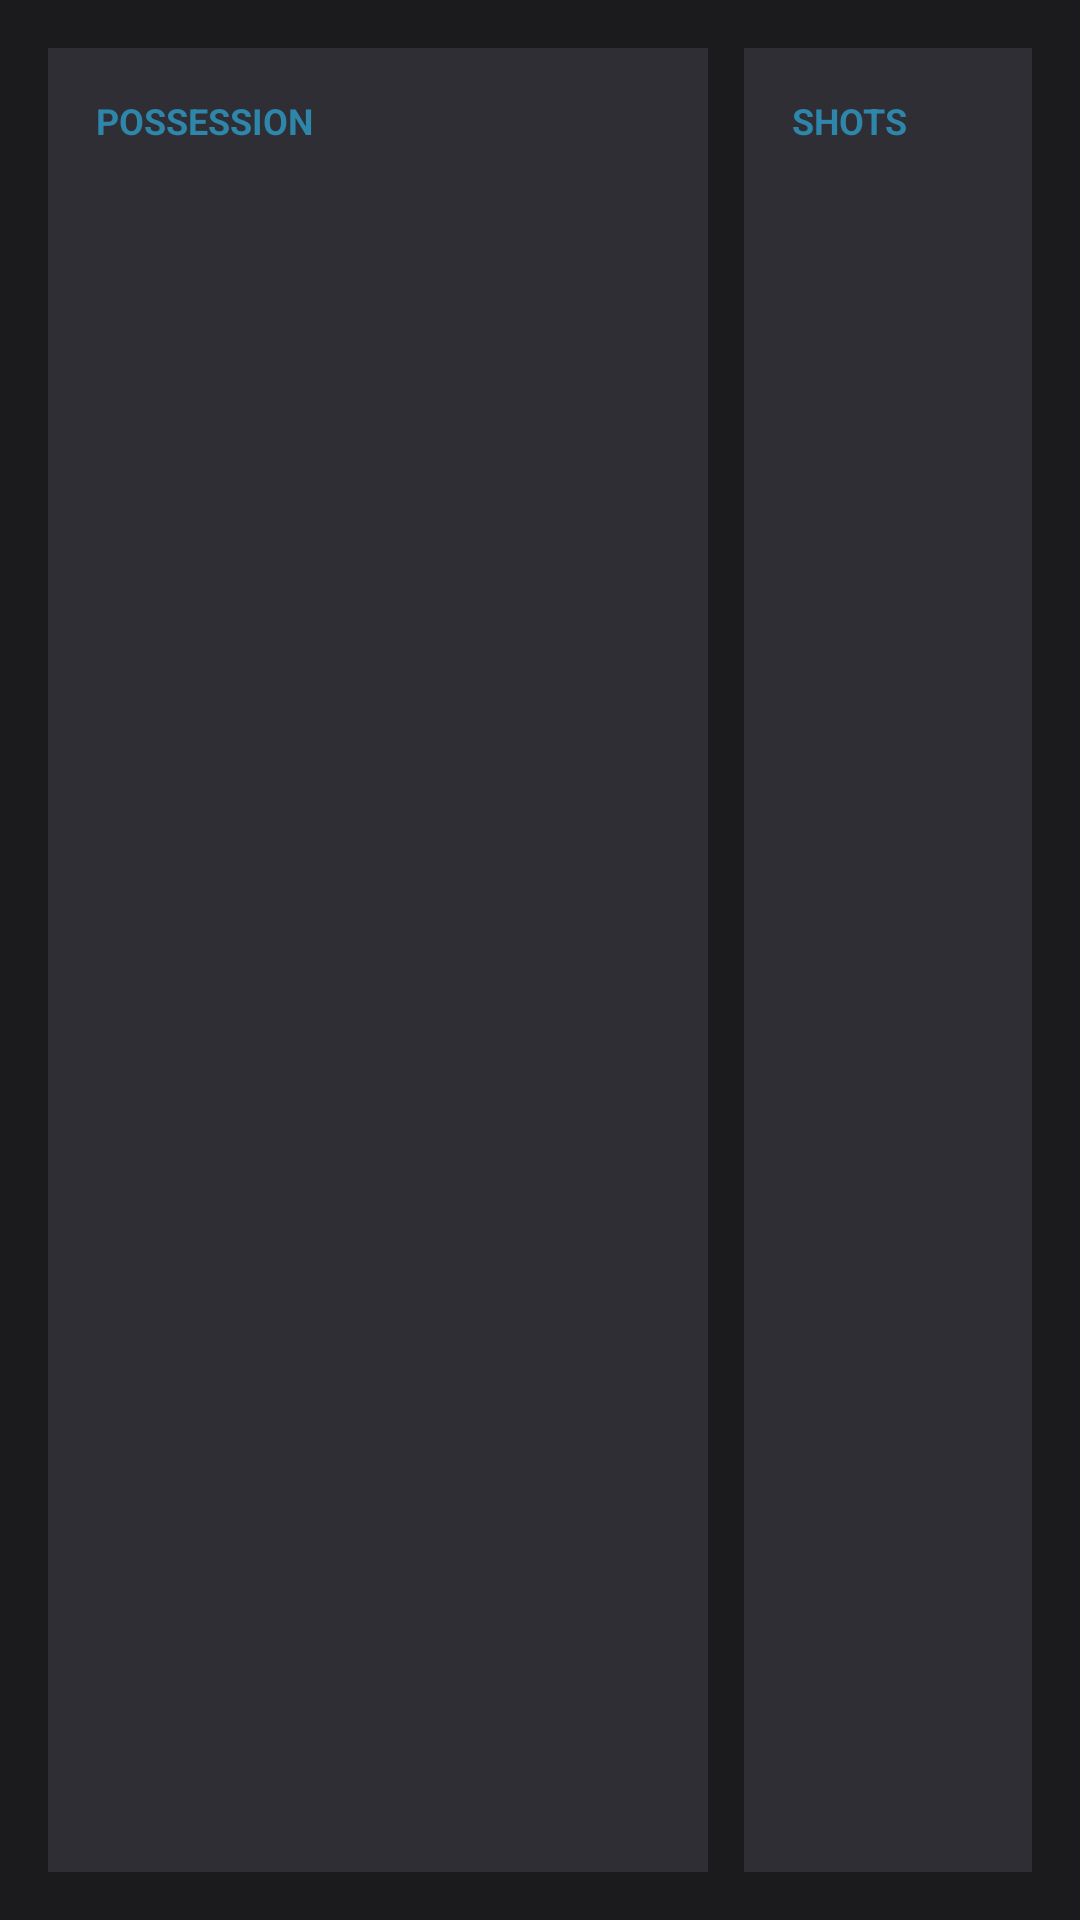

This screen was rendered from an Android layout file. Write that file and the resources it references.
<!-- AndroidManifest.xml: application theme Theme.PitchPulse -->
<!-- res/layout/include_stats.xml -->
<?xml version="1.0" encoding="utf-8"?>
<HorizontalScrollView xmlns:android="http://schemas.android.com/apk/res/android"
    android:layout_width="match_parent"
    android:layout_height="match_parent"
    android:fillViewport="true"
    android:padding="16dp"
    android:scrollbars="none">

    <LinearLayout
        android:layout_width="wrap_content"
        android:layout_height="match_parent"
        android:orientation="horizontal">

        <LinearLayout
            android:id="@+id/cardPossession"
            android:layout_width="220dp"
            android:layout_height="match_parent"
            android:layout_marginEnd="12dp"
            android:background="@drawable/bg_banner"
            android:orientation="vertical"
            android:padding="16dp">

            <TextView
                android:layout_width="wrap_content"
                android:layout_height="wrap_content"
                android:text="POSSESSION"
                android:textColor="@color/cyan"
                android:textSize="12sp"
                android:textStyle="bold" />

            <TextView
                android:id="@+id/possessionValue"
                android:layout_width="match_parent"
                android:layout_height="wrap_content"
                android:layout_marginTop="12dp"
                android:textColor="?attr/colorOnSurface"
                android:textSize="28sp"
                android:textStyle="bold" />

            <TextView
                android:id="@+id/possessionDetail"
                android:layout_width="match_parent"
                android:layout_height="wrap_content"
                android:layout_marginTop="8dp"
                android:textColor="?attr/colorOnSurfaceVariant" />
        </LinearLayout>

        <LinearLayout
            android:id="@+id/cardShots"
            android:layout_width="220dp"
            android:layout_height="match_parent"
            android:layout_marginEnd="12dp"
            android:background="@drawable/bg_banner"
            android:orientation="vertical"
            android:padding="16dp">

            <TextView
                android:layout_width="wrap_content"
                android:layout_height="wrap_content"
                android:text="SHOTS"
                android:textColor="@color/cyan"
                android:textSize="12sp"
                android:textStyle="bold" />

            <TextView
                android:id="@+id/shotsValue"
                android:layout_width="match_parent"
                android:layout_height="wrap_content"
                android:layout_marginTop="12dp"
                android:textColor="?attr/colorOnSurface"
                android:textSize="28sp"
                android:textStyle="bold" />

            <TextView
                android:id="@+id/shotsDetail"
                android:layout_width="match_parent"
                android:layout_height="wrap_content"
                android:layout_marginTop="8dp"
                android:textColor="?attr/colorOnSurfaceVariant" />
        </LinearLayout>

        <LinearLayout
            android:id="@+id/cardXg"
            android:layout_width="220dp"
            android:layout_height="match_parent"
            android:layout_marginEnd="12dp"
            android:background="@drawable/bg_banner"
            android:orientation="vertical"
            android:padding="16dp">

            <TextView
                android:layout_width="wrap_content"
                android:layout_height="wrap_content"
                android:text="XG"
                android:textColor="@color/cyan"
                android:textSize="12sp"
                android:textStyle="bold" />

            <TextView
                android:id="@+id/xgValue"
                android:layout_width="match_parent"
                android:layout_height="wrap_content"
                android:layout_marginTop="12dp"
                android:textColor="?attr/colorOnSurface"
                android:textSize="28sp"
                android:textStyle="bold" />

            <TextView
                android:id="@+id/xgDetail"
                android:layout_width="match_parent"
                android:layout_height="wrap_content"
                android:layout_marginTop="8dp"
                android:textColor="?attr/colorOnSurfaceVariant" />
        </LinearLayout>

        <LinearLayout
            android:id="@+id/cardMomentum"
            android:layout_width="240dp"
            android:layout_height="match_parent"
            android:background="@drawable/bg_banner"
            android:orientation="vertical"
            android:padding="16dp">

            <TextView
                android:layout_width="wrap_content"
                android:layout_height="wrap_content"
                android:text="MOMENTUM"
                android:textColor="@color/cyan"
                android:textSize="12sp"
                android:textStyle="bold" />

            <TextView
                android:id="@+id/momentumValue"
                android:layout_width="match_parent"
                android:layout_height="wrap_content"
                android:layout_marginTop="12dp"
                android:textColor="?attr/colorOnSurface"
                android:textSize="16sp" />
        </LinearLayout>
    </LinearLayout>
</HorizontalScrollView>
<!-- resources referenced by this layout -->
<resources>
  <color name="cyan">#2E86AB</color>
  <!-- drawable bg_banner (drawable) -->
  <?xml version="1.0" encoding="utf-8"?>
  <shape xmlns:android="http://schemas.android.com/apk/res/android">
      <solid android:color="@color/surface_high" />
  </shape>
  <style name="Theme.PitchPulse" parent="Theme.Material3.Dark.NoActionBar">
          <item name="colorPrimary">@color/cyan</item>
          <item name="colorOnPrimary">@color/on_cyan</item>
          <item name="colorSurface">@color/surface</item>
          <item name="colorOnSurface">@color/text</item>
          <item name="colorOnSurfaceVariant">@color/muted</item>
          <item name="colorOutline">@color/line</item>
          <item name="android:colorBackground">@color/charcoal</item>
          <item name="colorOnBackground">@color/text</item>
          <item name="android:statusBarColor">@color/charcoal</item>
          <item name="android:navigationBarColor">@color/charcoal</item>
          <item name="android:windowBackground">@color/charcoal</item>
          <item name="android:windowLightStatusBar">false</item>
      </style>
  <color name="surface_high">#2E2E34</color>
  <color name="on_cyan">#06202B</color>
  <color name="surface">#242429</color>
  <color name="text">#F4F4F5</color>
  <color name="muted">#A1A1AA</color>
  <color name="line">#3A3A42</color>
  <color name="charcoal">#1B1B1E</color>
</resources>
